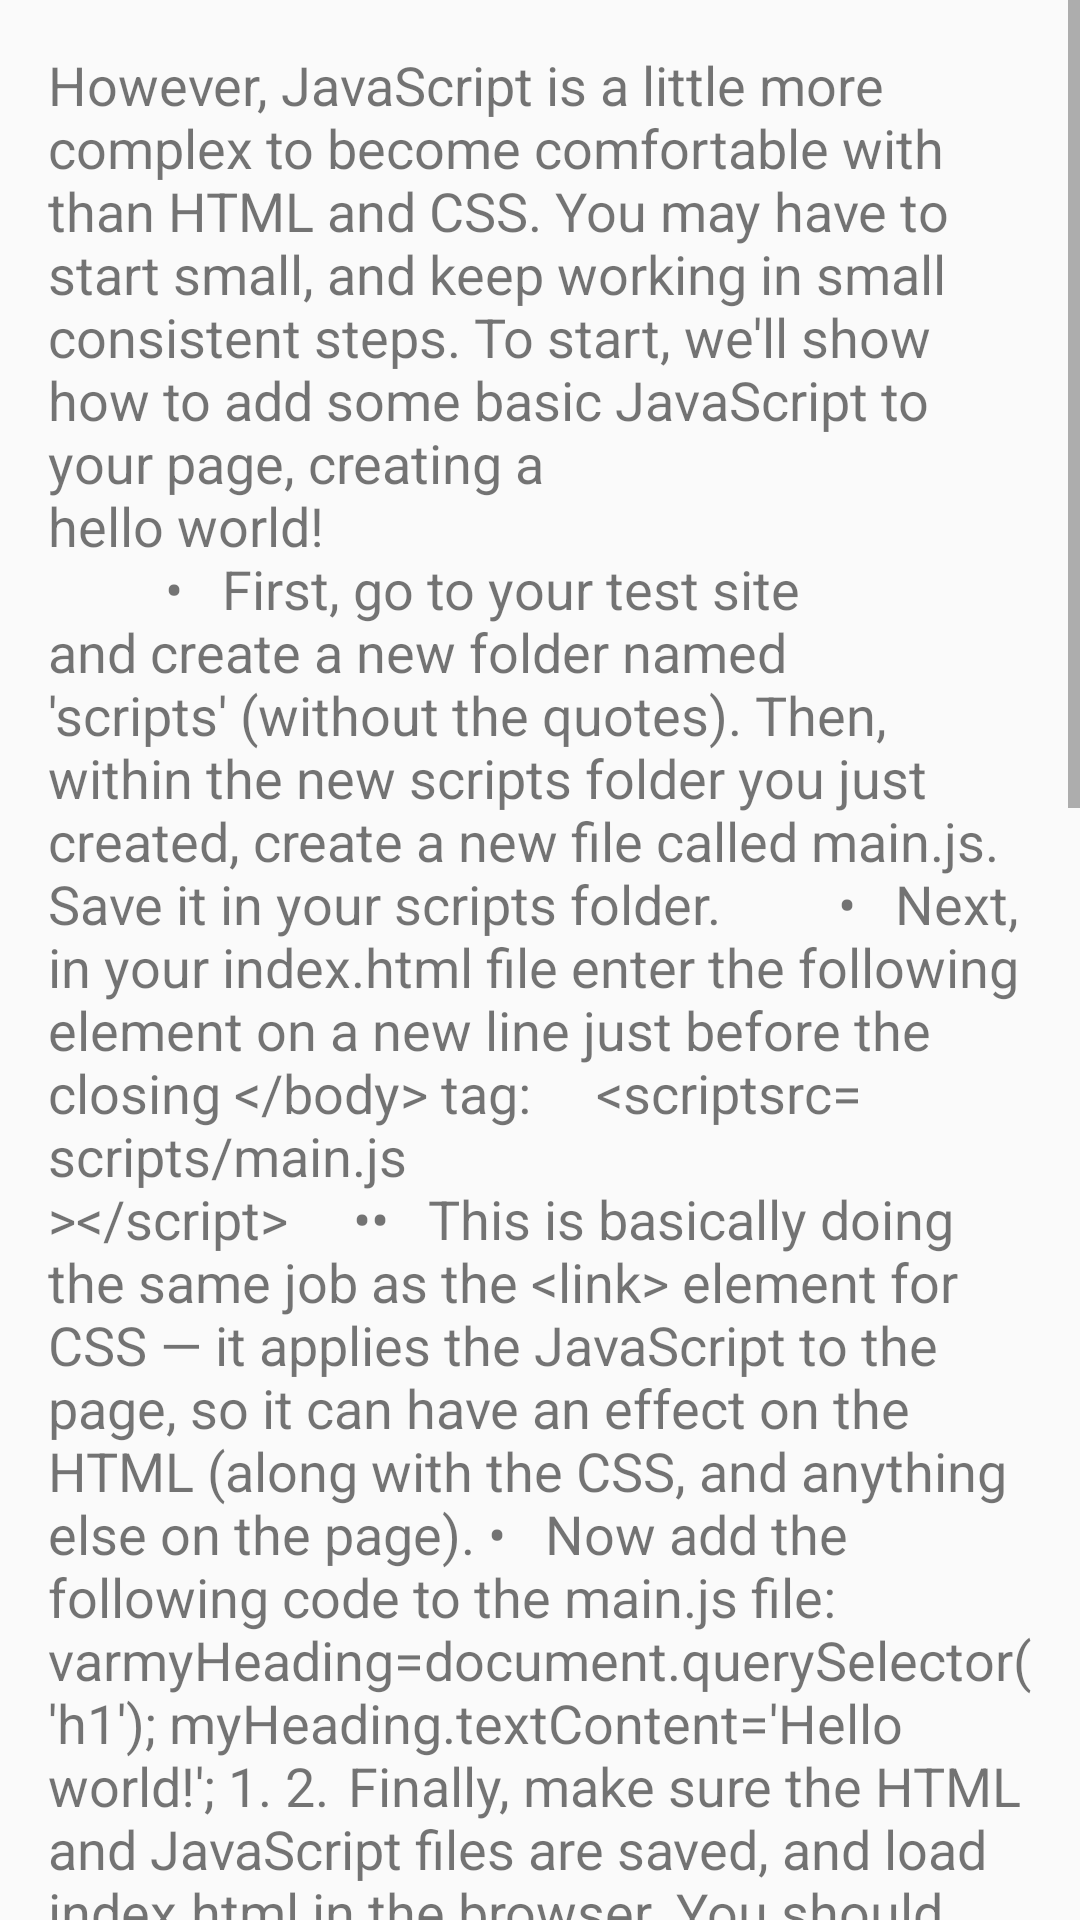

Here is an Android app screen rendered from its layout file. Give the layout XML and the strings, colors and styles it references.
<!-- AndroidManifest.xml: application theme ChapterTheme -->
<!-- res/layout/activity_l3_c2.xml -->
<?xml version="1.0" encoding="utf-8"?>
<ScrollView android:layout_height="wrap_content"
    android:layout_width="match_parent"
    xmlns:android="http://schemas.android.com/apk/res/android">
    <LinearLayout
        android:layout_height="wrap_content"
        android:orientation="vertical"
        android:layout_width="wrap_content"
        android:paddingTop="16dp"
        android:paddingRight="16dp"
        android:paddingLeft="16dp"
        >
        <TextView
            android:layout_width="wrap_content"
            android:layout_height="wrap_content"
            android:textSize="18sp"
            android:paddingBottom="16dp"
            android:text="However, JavaScript is a little more complex to become comfortable with than HTML and CSS. You may have to start small, and keep working in small consistent steps. To start, we'll show how to add some basic JavaScript to your page, creating a &#10;hello world!&#10;
        •   First, go to your test site and create a new folder named 'scripts' (without the quotes). Then, within the new scripts folder you just created, create a new file called main.js. Save it in your scripts folder.
        •   Next, in your index.html file enter the following element on a new line just before the closing &lt;/body&gt; tag:
    &lt;scriptsrc=&#10;scripts/main.js&#10;&gt;&lt;/script&gt;
    ••   This is basically doing the same job as the &lt;link&gt; element for CSS — it applies the JavaScript to the page, so it can have an effect on the HTML (along with the CSS, and anything else on the page).
•   Now add the following code to the main.js file:
varmyHeading=document.querySelector('h1');
myHeading.textContent='Hello world!';
1.
2.	Finally, make sure the HTML and JavaScript files are saved, and load index.html in the browser. You should see something like the following:"/>

        <ImageView
            android:layout_width="match_parent"
            android:layout_height="100dp"
            android:src="@drawable/c3_2p"
            />
        <TextView
            android:layout_width="wrap_content"
            android:layout_height="wrap_content"
            android:textSize="18sp"
            android:paddingBottom="16dp"
            android:text="Note: The reason we've put the &lt;script&gt; element near the bottom of the HTML file is that HTML is loaded by the browser in the order it appears in the file. If the JavaScript is loaded first and it is supposed to affect the HTML below it, it might not work, as the JavaScript would be loaded before the HTML it is supposed to work on. Therefore, putting JavaScript near the bottom of the HTML page is often the best strategy."/>
        <TextView
            android:layout_width="wrap_content"
            android:layout_height="wrap_content"
            android:textSize="34sp"
            android:paddingBottom="20dp"
            android:text="What happened?"/>
        <TextView
            android:layout_width="wrap_content"
            android:layout_height="wrap_content"
            android:textSize="18sp"
            android:paddingBottom="16dp"
            android:text="Your heading text has now been changed to &#10;Hello world!&#10; using JavaScript. You did this by first using a function called query Selector () to grab a reference to your heading, and store it in a variable called my Heading. This is very similar to what we did using CSS selectors. When wanting to do something to an element, you first need to select it.
        After that, you set the value of the my Heading variable's text Content property (which represents the content of the heading) to &#10;Hello world!&#10;.
        Note: Both of the features you used above are parts of the Document Object Model (DOM) API, which allows you to manipulate documents.
        "/>

    </LinearLayout>
</ScrollView>
<!-- resources referenced by this layout -->
<resources>
  <!-- drawable c3_2p: png bitmap (drawable, 21769 bytes) -->
  <style name="ChapterTheme" parent="Theme.AppCompat.Light.DarkActionBar">
          
          <item name="colorPrimary">#009688</item>
          <item name="colorPrimaryDark">#00796B</item>
          <item name="colorAccent">#FF5252</item>
      </style>
</resources>
